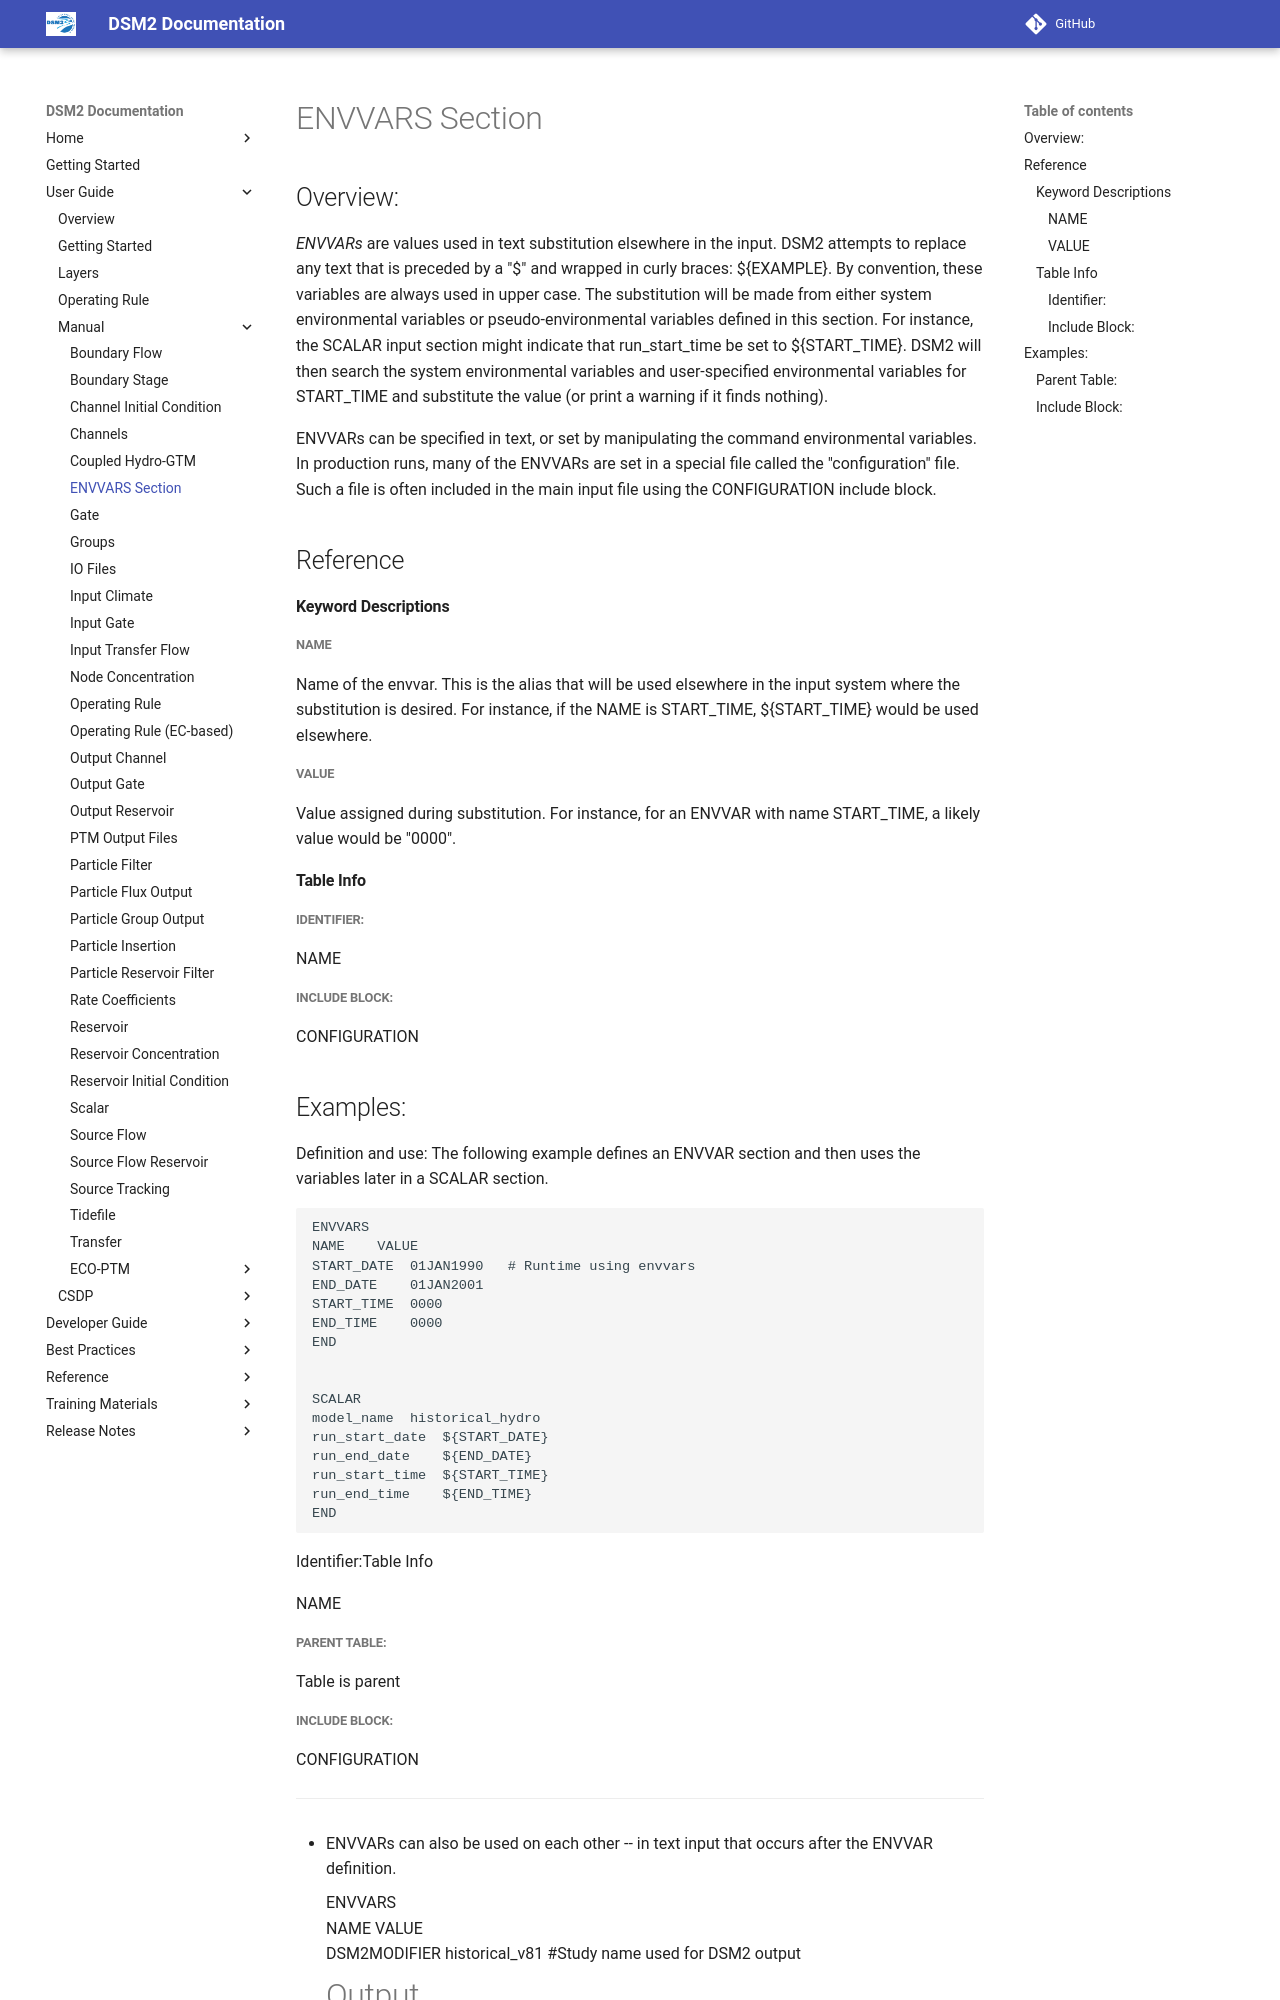

repository: CADWRDeltaModeling/dsm2 · page: manual/reference/ENVVARS_Section/index.html · generator: mkdocs

# ENVVARS Section

## Overview:

*ENVVARs* are values used in text substitution elsewhere in the input.
DSM2 attempts to replace any text that is preceded by a "$" and wrapped
in curly braces: ${EXAMPLE}. By convention, these variables are always
used in upper case. The substitution will be made from either system
environmental variables or pseudo-environmental variables defined in
this section. For instance, the SCALAR input section might indicate that
run_start_time be set to ${START_TIME}. DSM2 will then search the system
environmental variables and user-specified environmental variables for
START_TIME and substitute the value (or print a warning if it finds
nothing).

ENVVARs can be specified in text, or set by manipulating the command
environmental variables. In production runs, many of the ENVVARs are set
in a special file called the "configuration" file. Such a file is often
included in the main input file using the CONFIGURATION include block.

  

## Reference

#### Keyword Descriptions

##### NAME

Name of the envvar. This is the alias that will be used elsewhere in the
input system where the substitution is desired. For instance, if the
NAME is START_TIME, ${START_TIME} would be used elsewhere.

##### VALUE

Value assigned during substitution. For instance, for an ENVVAR with
name START_TIME, a likely value would be "0000".

#### Table Info

##### Identifier:

NAME

##### Include Block:

CONFIGURATION

  

## Examples:

Definition and use: The following example defines an ENVVAR section and
then uses the variables later in a SCALAR section.

    ENVVARS        
    NAME    VALUE   
    START_DATE  01JAN1990   # Runtime using envvars
    END_DATE    01JAN2001   
    START_TIME  0000    
    END_TIME    0000    
    END     


    SCALAR      
    model_name  historical_hydro    
    run_start_date  ${START_DATE}   
    run_end_date    ${END_DATE} 
    run_start_time  ${START_TIME}   
    run_end_time    ${END_TIME} 
    END 

  

Identifier:Table Info

NAME

##### Parent Table:

Table is parent
